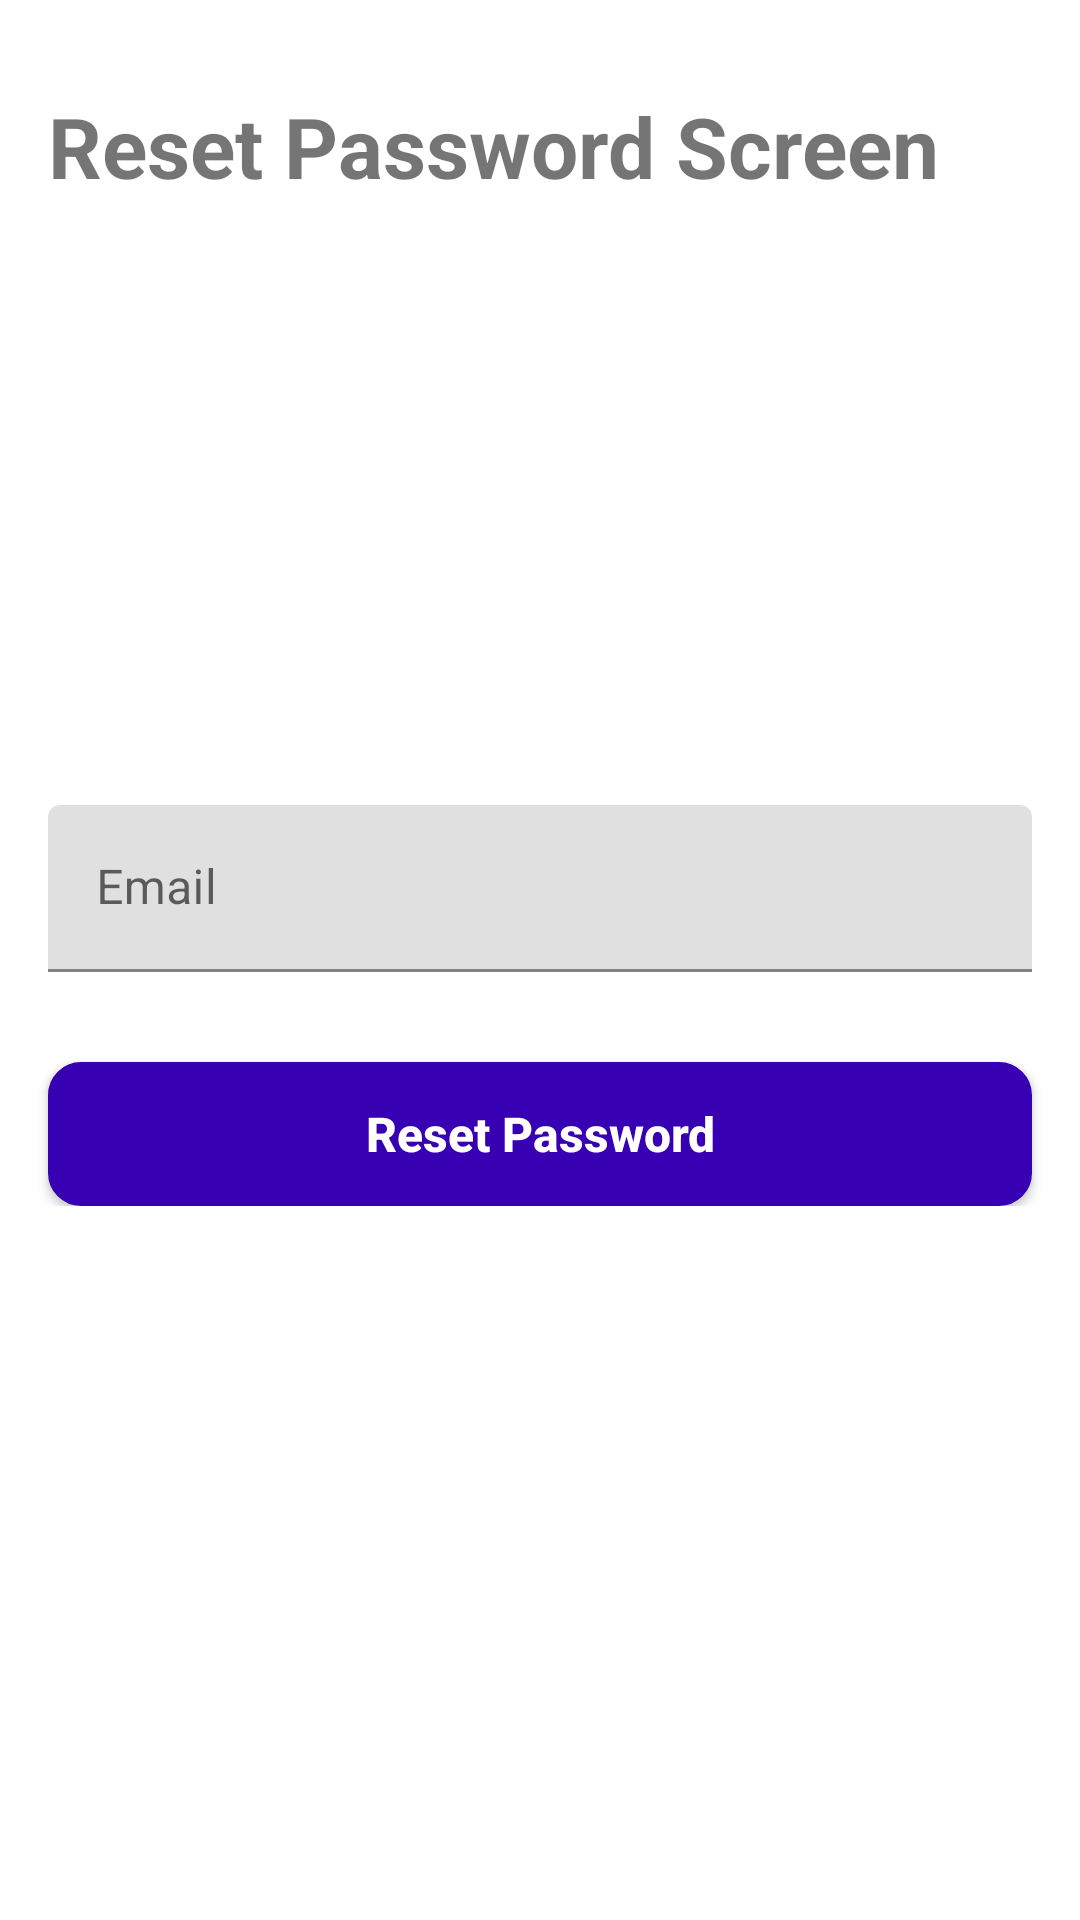

Write the Android layout XML for this screen, with the resource values it uses.
<!-- AndroidManifest.xml: application theme Theme.AppV2QrScanner -->
<!-- res/layout/activity_reset_password.xml -->
<?xml version="1.0" encoding="utf-8"?>
<androidx.constraintlayout.widget.ConstraintLayout xmlns:android="http://schemas.android.com/apk/res/android"
    xmlns:app="http://schemas.android.com/apk/res-auto"
    xmlns:tools="http://schemas.android.com/tools"
    android:layout_width="match_parent"
    android:layout_height="match_parent"
    tools:context=".ResetPasswordActivity">

    <TextView
        android:id="@+id/loginTitleView"
        android:layout_width="wrap_content"
        android:layout_height="wrap_content"
        android:layout_marginLeft="16sp"
        android:layout_marginTop="30sp"
        android:text="Reset Password Screen"
        android:textSize="28sp"
        android:textStyle="bold"
        app:layout_constraintStart_toStartOf="parent"
        app:layout_constraintTop_toTopOf="parent" />

    <LinearLayout
        android:layout_width="match_parent"
        android:layout_height="wrap_content"
        android:orientation="vertical"
        app:layout_constraintBottom_toBottomOf="parent"
        app:layout_constraintTop_toTopOf="parent">

        <com.google.android.material.textfield.TextInputLayout
            android:id="@+id/emailTextLayout"
            android:layout_width="match_parent"
            android:layout_height="wrap_content"
            android:layout_marginHorizontal="16dp"
            android:layout_marginTop="30dp"
            android:hint="Email"
            app:layout_constraintEnd_toEndOf="parent"
            app:layout_constraintStart_toStartOf="parent"
            app:layout_constraintTop_toBottomOf="@+id/loginTitleView">

            <EditText
                android:id="@+id/emailInput"
                android:layout_width="match_parent"
                android:layout_height="wrap_content"
                android:inputType="textEmailAddress" />
        </com.google.android.material.textfield.TextInputLayout>

        <Button
            android:id="@+id/resetPasswordBtn"
            android:layout_width="match_parent"
            android:layout_height="wrap_content"
            android:layout_marginHorizontal="16dp"
            android:layout_marginTop="30sp"
            android:background="@drawable/button_primary"
            android:text="Reset Password"
            android:textAllCaps="false"
            android:textColor="@android:color/white"
            android:textSize="16sp"
            android:textStyle="bold"
            app:layout_constraintEnd_toEndOf="parent"
            app:layout_constraintStart_toStartOf="parent" />

    </LinearLayout>

</androidx.constraintlayout.widget.ConstraintLayout>
<!-- resources referenced by this layout -->
<resources>
  <!-- drawable button_primary (drawable) -->
  <?xml version="1.0" encoding="utf-8"?>
  <ripple xmlns:android="http://schemas.android.com/apk/res/android"
      android:color="@color/purple_200">
      <item android:id="@android:id/mask">
          <shape android:shape="rectangle">
              <solid android:color="@color/purple_200" />
              <corners android:radius="10dp" />
          </shape>
      </item>
  
      <item android:id="@android:id/background">
          <shape android:shape="rectangle">
              <gradient
                  android:angle="90"
                  android:endColor="@android:color/white"
                  android:startColor="@color/purple_700"
                  android:type="linear"
                  />
              <corners android:radius="10dp" />
              <solid android:color="@color/purple_700" />
              <corners android:radius="10dp"/>
              <stroke android:width="2dp"
                  android:color="@color/purple_700"
                  />
          </shape>
      </item>
  </ripple>
  <style name="Theme.AppV2QrScanner" parent="Theme.MaterialComponents.DayNight.DarkActionBar">
          
          <item name="colorPrimary">@color/purple_500</item>
          <item name="colorPrimaryVariant">@color/purple_700</item>
          <item name="colorOnPrimary">@color/white</item>
          
          <item name="colorSecondary">@color/teal_200</item>
          <item name="colorSecondaryVariant">@color/teal_700</item>
          <item name="colorOnSecondary">@color/black</item>
          
          <item name="android:statusBarColor" tools:targetApi="l">?attr/colorPrimaryVariant</item>
          
      </style>
  <!-- not gathered from this repository: default colours our renderer supplied (Android Studio template values) -->
  <color name="purple_200">#FFBB86FC</color>
  <color name="purple_500">#FF6200EE</color>
  <color name="purple_700">#FF3700B3</color>
  <color name="teal_200">#FF03DAC5</color>
  <color name="teal_700">#FF018786</color>
  <color name="black">#FF000000</color>
  <color name="white">#FFFFFFFF</color>
</resources>
